Labelled photos from "Colab", an image-classification folder in Saibhargavi13/Saibhargavi13-Diagnosis-of-Herpas-Zoster. The possible labels are: actinic keratosis, cherry angioma, dermatofibroma, melanoma, pityriasis rosea, rash from plants, squamous cell carcinoma, varicose veins, warts.

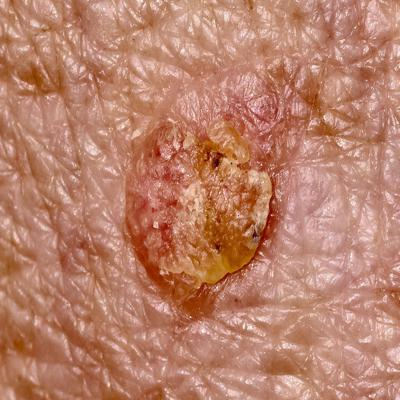
Label: actinic keratosis

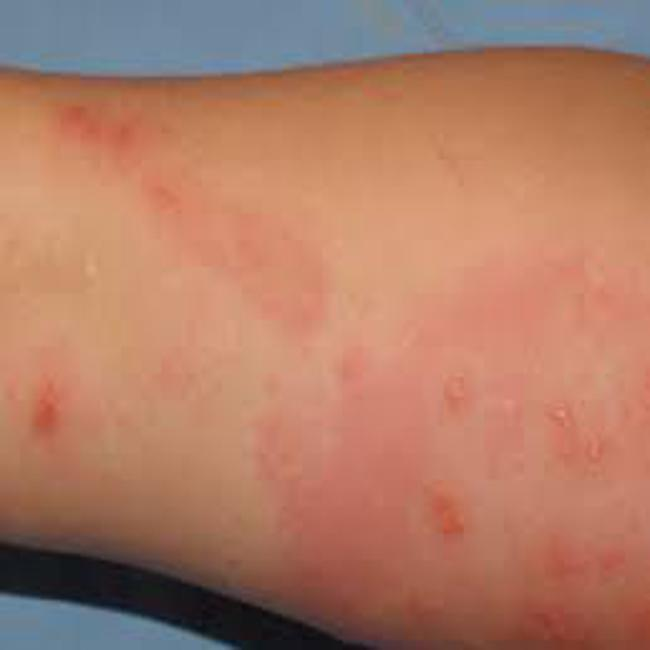
Label: rash from plants

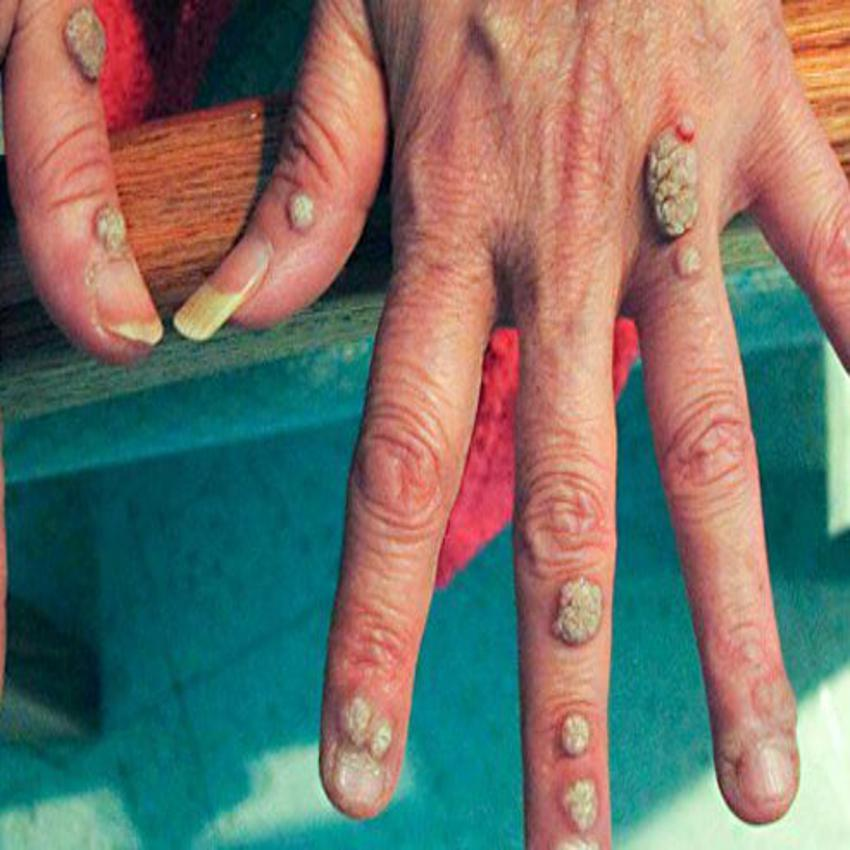
Label: warts

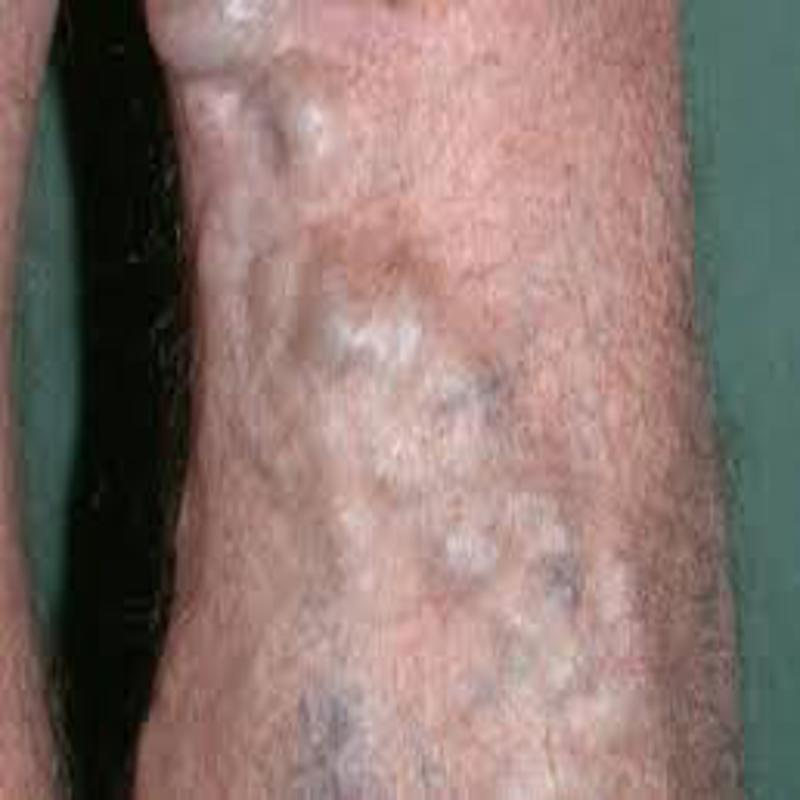
Label: varicose veins

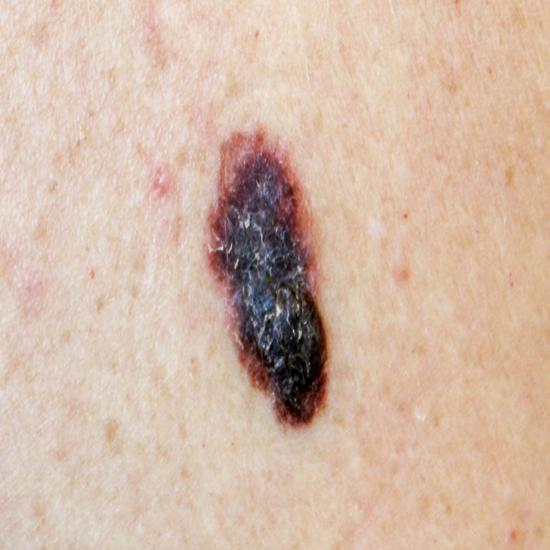
Label: melanoma

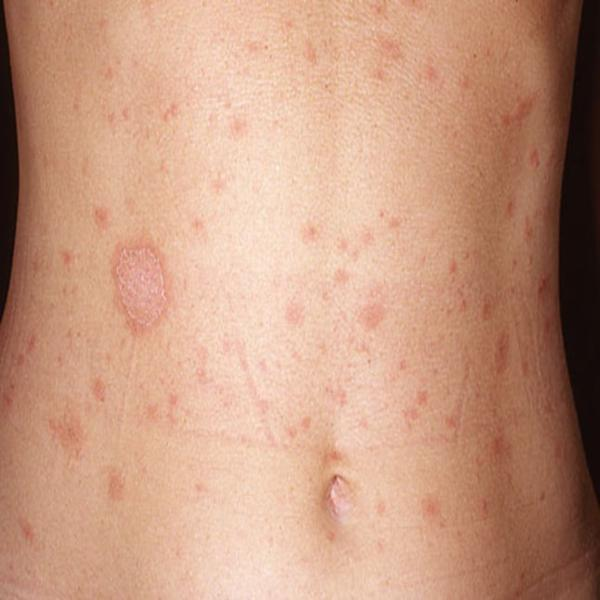
Label: pityriasis rosea
